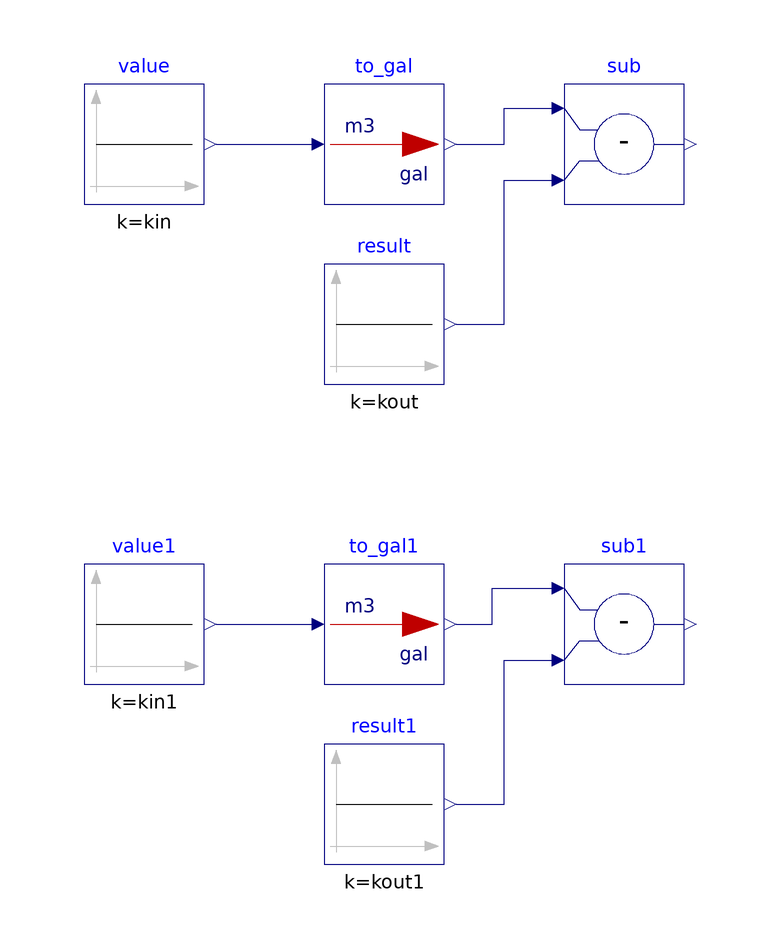

The Modelica model whose source follows is shown above as a component diagram (icons at their Placement, wires along their Line points).

model To_gal "Validation model for unit conversion from cubic meter to gallon"
  extends Modelica.Icons.Example;

  BuildingsLite.Controls.OBC.CDL.Reals.Subtract sub
    "Difference between the calculated and expected conversion output"
    annotation (Placement(transformation(extent={{20,40},{40,60}})));
  BuildingsLite.Controls.OBC.CDL.Reals.Subtract sub1
    "Difference between the calculated and expected conversion output"
    annotation (Placement(transformation(extent={{20,-40},{40,-20}})));

protected
  parameter Real kin = 1.*0.003785412 "Validation input";
  parameter Real kin1 = 100.*0.003785412 "Validation input 1";
  parameter Real kout = 1. "Validation output";
  parameter Real kout1 = 100. "Validation output 1";

  BuildingsLite.Controls.OBC.UnitConversions.To_gal to_gal
  "Unit converter from cubic meter to gallon "
    annotation (Placement(transformation(extent={{-20,40},{0,60}})));
  BuildingsLite.Controls.OBC.UnitConversions.To_gal to_gal1
  "Unit converter from cubic meter to gallon "
    annotation (Placement(transformation(extent={{-20,-40},{0,-20}})));

  BuildingsLite.Controls.OBC.CDL.Reals.Sources.Constant value(
    final k=kin)
    "Value to convert"
    annotation (Placement(transformation(extent={{-60,40},{-40,60}})));
  BuildingsLite.Controls.OBC.CDL.Reals.Sources.Constant value1(
    final k=kin1)
    "Value to convert"
    annotation (Placement(transformation(extent={{-60,-40},{-40,-20}})));
  BuildingsLite.Controls.OBC.CDL.Reals.Sources.Constant result(
    final k=kout)
    "Expected converted value"
    annotation (Placement(transformation(extent={{-20,10},{0,30}})));
  BuildingsLite.Controls.OBC.CDL.Reals.Sources.Constant result1(
    final k=kout1)
    "Expected converted value"
    annotation (Placement(transformation(extent={{-20,-70},{0,-50}})));

equation
  connect(result.y, sub.u2)
    annotation (Line(points={{2,20},{10,20},{10,44},{18,44}}, color={0,0,127}));
  connect(result1.y, sub1.u2)
    annotation (Line(points={{2,-60},{10,-60},{10,-36},{18,-36}}, color={0,0,127}));
  connect(value1.y,to_gal1.u)
    annotation (Line(points={{-38,-30},{-22,-30}}, color={0,0,127}));
  connect(to_gal1.y, sub1.u1)
    annotation (Line(points={{2,-30},{8,-30},{8,-24},{18,-24}}, color={0,0,127}));
  connect(to_gal.y, sub.u1)
    annotation (Line(points={{2,50},{10,50},{10,56},{18,56}}, color={0,0,127}));
  connect(value.y,to_gal.u)
    annotation (Line(points={{-38,50}, {-22,50}}, color={0,0,127}));
  annotation (Icon(graphics={
        Ellipse(lineColor = {75,138,73},
                fillColor={255,255,255},
                fillPattern = FillPattern.Solid,
                extent = {{-100,-100},{100,100}}),
        Polygon(lineColor = {0,0,255},
                fillColor = {75,138,73},
                pattern = LinePattern.None,
                fillPattern = FillPattern.Solid,
                points = {{-36,60},{64,0},{-36,-60},{-36,60}})}),
                Diagram(coordinateSystem( preserveAspectRatio=false)),
            experiment(StopTime=10.0, Tolerance=1e-06),
  __Dymola_Commands(file="modelica://Buildings/Resources/Scripts/Dymola/Controls/OBC/UnitConversions/Validation/To_gal.mos"
    "Simulate and plot"),
    Documentation(
    info="<html>
<p>
This model validates volume unit conversion from cubic meter to gallon.
</p>
</html>",
revisions="<html>
<ul>
<li>
November 29, 2021, by Michael Wetter:<br/>
Regenerated files with <code>Text</code> annotation using now the <code>textColor</code> attribute
rather than the deprecated <code>lineColor</code> attribute.
</li>
<li>
July 05, 2018, Milica Grahovac<br/>
Generated with <code>Buildings/Resources/src/Controls/OBC/UnitConversions/unit_converters.py</code>.<br/>
First implementation.
</li>
</ul>
</html>"));
end To_gal;